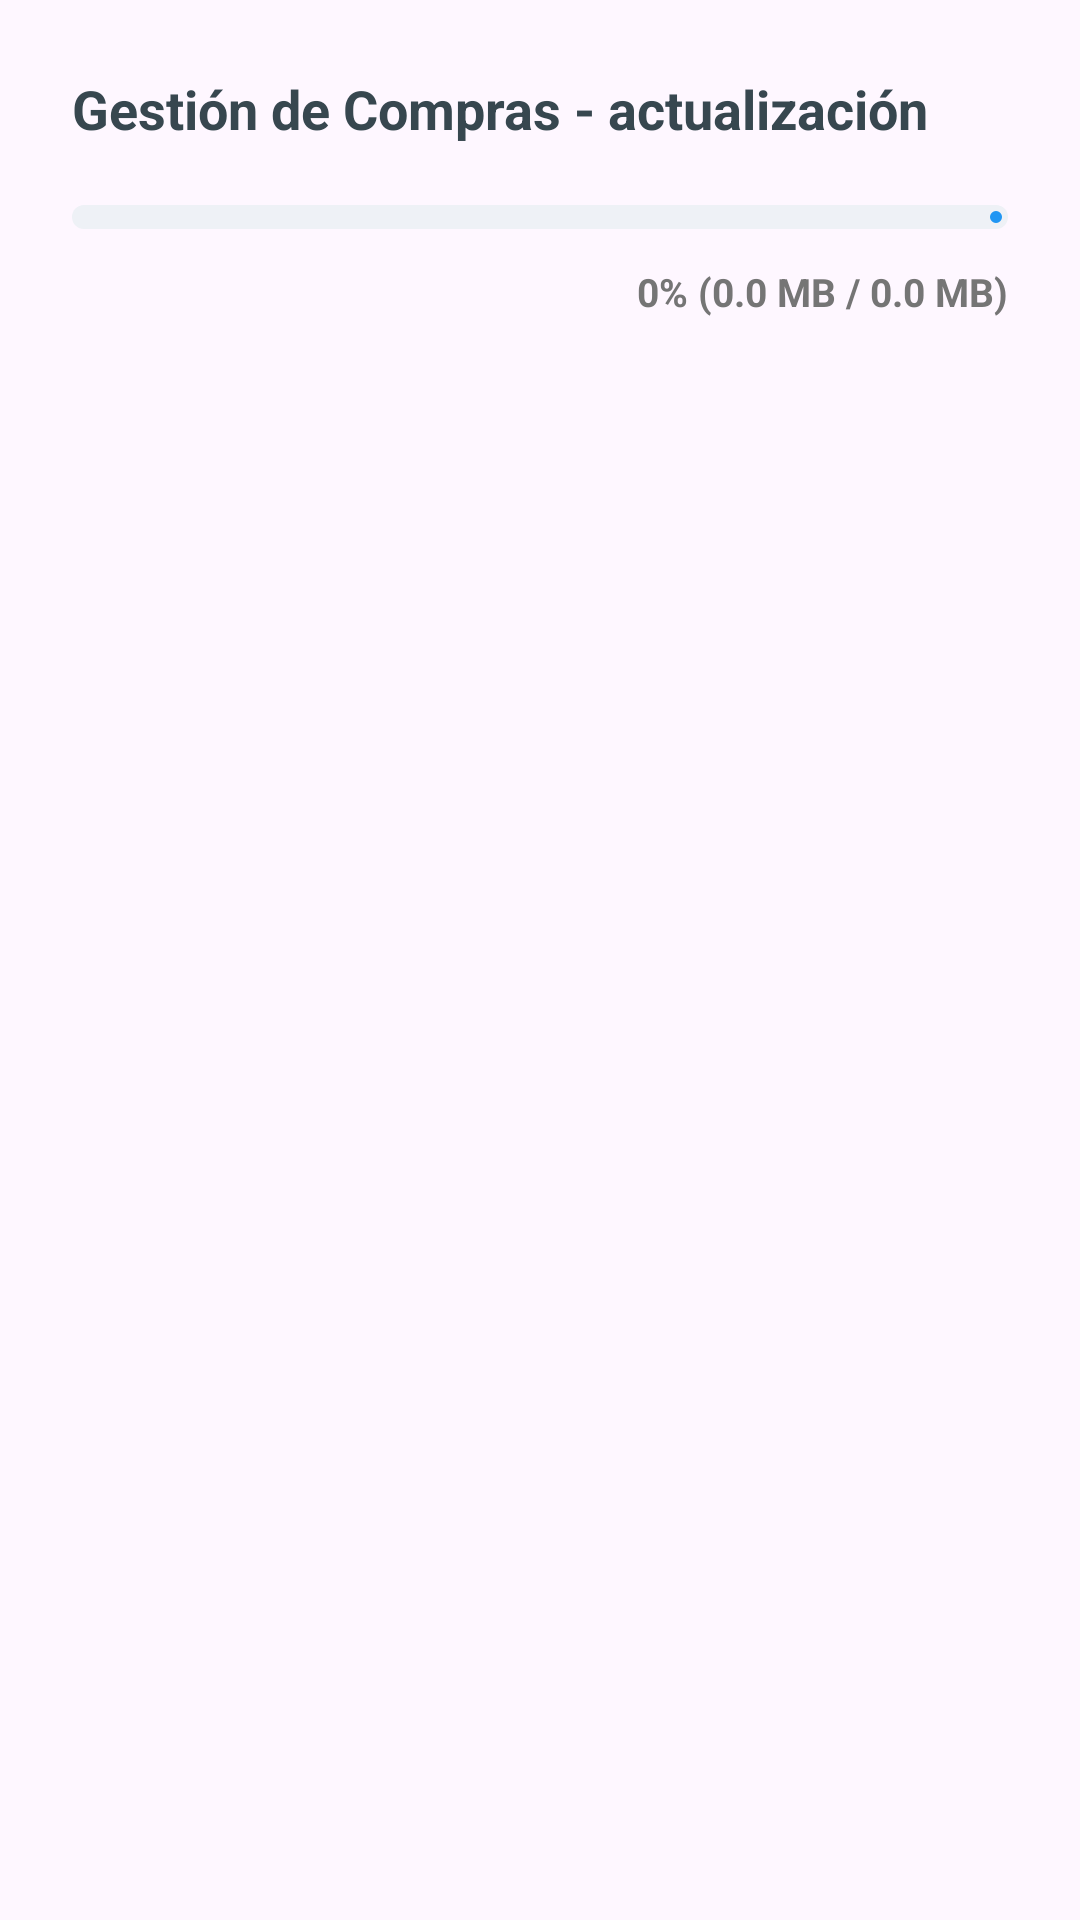

Android layout source for this screen:
<!-- AndroidManifest.xml: application theme Theme.GestionDeCompras -->
<!-- res/layout/dialog_download_progress.xml -->
<?xml version="1.0" encoding="utf-8"?>
<LinearLayout xmlns:android="http://schemas.android.com/apk/res/android"
    xmlns:app="http://schemas.android.com/apk/res-auto"
    android:layout_width="match_parent"
    android:layout_height="wrap_content"
    android:orientation="vertical"
    android:padding="24dp">

    <TextView
        android:id="@+id/tv_download_title"
        android:layout_width="match_parent"
        android:layout_height="wrap_content"
        android:text="@string/descargando_actualizacion"
        android:textColor="@color/gray_dark"
        android:textSize="18sp"
        android:textStyle="bold" />

    <com.google.android.material.progressindicator.LinearProgressIndicator
        android:id="@+id/progress_bar"
        android:layout_width="match_parent"
        android:layout_height="wrap_content"
        android:layout_marginTop="20dp"
        android:layout_marginBottom="12dp"
        android:indeterminate="false"
        app:indicatorColor="@color/primary_color"
        app:trackColor="@color/card_stroke"
        app:trackCornerRadius="4dp"
        app:trackThickness="8dp" />

    <TextView
        android:id="@+id/tv_progress_percent"
        android:layout_width="match_parent"
        android:layout_height="wrap_content"
        android:gravity="end"
        android:text="0% (0.0 MB / 0.0 MB)"
        android:textColor="@color/gray"
        android:textSize="13sp"
        android:textStyle="bold" />

</LinearLayout>
<!-- resources referenced by this layout -->
<resources>
  <color name="card_stroke">#EEF1F6</color>
  <color name="gray">#757575</color>
  <color name="gray_dark">#37474F</color>
  <color name="primary_color">#2196F3</color>
  <string name="descargando_actualizacion">Gestión de Compras - actualización</string>
  <style name="Theme.GestionDeCompras" parent="Base.Theme.GestionDeCompras" />
  <style name="Base.Theme.GestionDeCompras" parent="Theme.Material3.DayNight.NoActionBar">
          
          <item name="android:windowDrawsSystemBarBackgrounds">true</item>
          <item name="android:statusBarColor">@android:color/black</item>
          <item name="android:navigationBarColor">@android:color/black</item>
  
          
          <item name="android:windowLightStatusBar">false</item>
          <item name="android:windowLightNavigationBar" tools:targetApi="27">false</item>
  
          
          <item name="android:windowTranslucentStatus">false</item>
          <item name="android:windowTranslucentNavigation">false</item>
  
          
          <item name="colorPrimary">@color/primary_color</item>
          <item name="colorSecondary">@color/dashboard_card_secondary</item>
      </style>
  <color name="dashboard_card_secondary">#1E88E5</color>
</resources>
